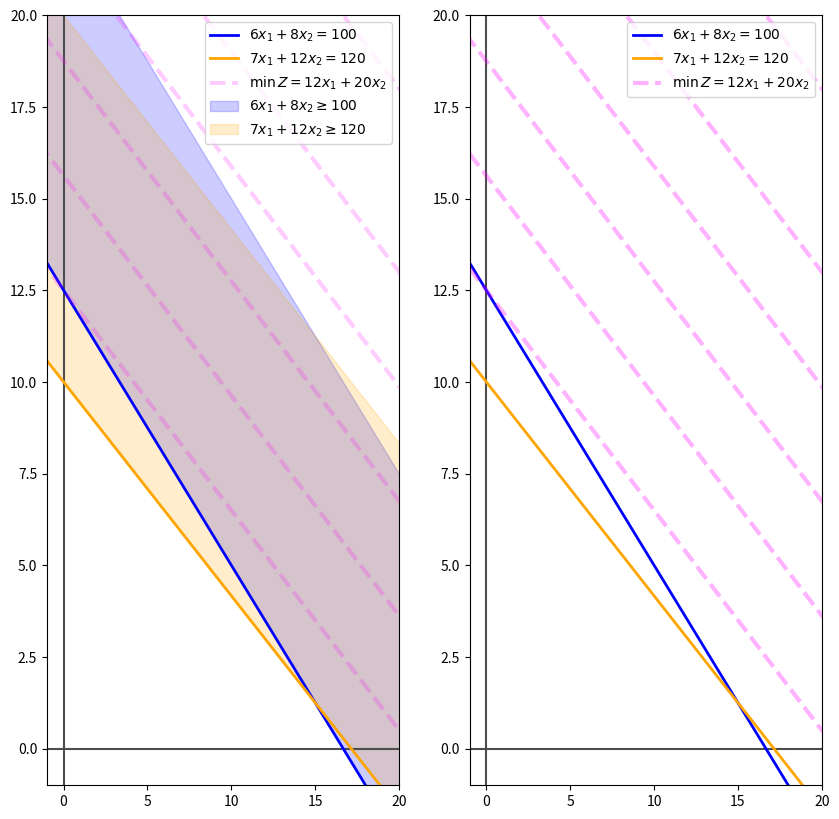

This figure's Python source:
# %%
import numpy as np
import matplotlib.pyplot as plt
# %%
# %%
x = np.linspace(-5, 100, 50)
# %%
zeq = {
    'f': lambda z, x: (z - 12 * x) / 20,
    'label': r'$\min\, Z = 12x_1 + 20x_2$',
    'domain': np.linspace(500, 250, 5),
    'color': 'magenta',
    'ls': '--',
}

y1 = {
    'x': x,
    'y': (100 - 6 * x) / 8,
    'color': 'blue',
    'label1': r'$6x_1 + 8x_2 = 100$',
    'label2': r'$6x_1 + 8x_2 \geq 100$'
}

y2 = {
    'x': x,
    'y': (120 - 7 * x) / 12,
    'color': 'orange',
    'label1': r'$7x_1 + 12x_2 = 120$',
    'label2': r'$7x_1 + 12x_2 \geq 120$',
}
# %% [markdown]
# ## Plotting
# %%
plt.figure(figsize=(10, 10))

# -------- SUBPLOT --------------
plt.subplot(121)
plt.xlim(-1, 20)
plt.ylim(-1, 20)

plt.axvline(0, color='0.3')
plt.axhline(0, color='0.3')

# lines
for L in [y1, y2]:
    plt.plot(L['x'], L['y'], color=L['color'], lw=2, label=L['label1'])

# z function
plt.plot(x, zeq['f'](600, x),
         lw=3,
         ls=zeq['ls'],
         color=zeq['color'],
         alpha=0.2,
         label=zeq['label'],
         )
# z valules
for z in zeq['domain']:
    plt.plot(x, zeq['f'](z, x),
             lw=3,
             ls=zeq['ls'],
             color=zeq['color'],
             alpha=0.2,
             )
# areas
plt.fill_between(x, y1['y'], y1['y'] + 10,
                 color=y1['color'],
                 alpha=0.2,
                 label=y1['label2'],
                 )

plt.fill_between(x, y2['y'], y2['y'] + 10,
                 color=y2['color'],
                 alpha=0.2,
                 label=y2['label2'],
                 )
# legend
plt.legend(fontsize=10, loc='upper right')
# -------- SUBPLOT --------------
plt.subplot(122)

plt.xlim(-1, 20)
plt.ylim(-1, 20)

plt.axvline(0, color='0.3')
plt.axhline(0, color='0.3')

# lines
for L in [y1, y2]:
    plt.plot(L['x'], L['y'], color=L['color'], lw=2, label=L['label1'])

# z function
plt.plot(x, zeq['f'](600, x),
         lw=3,
         ls=zeq['ls'],
         color=zeq['color'],
         alpha=0.3,
         label=zeq['label'],
         )
# z valules
for z in zeq['domain']:
    plt.plot(x, zeq['f'](z, x),
             lw=3,
             ls=zeq['ls'],
             color=zeq['color'],
             alpha=0.3,
             )
# legend
plt.legend(fontsize=10, loc='upper right')
# ------
plt.show()
